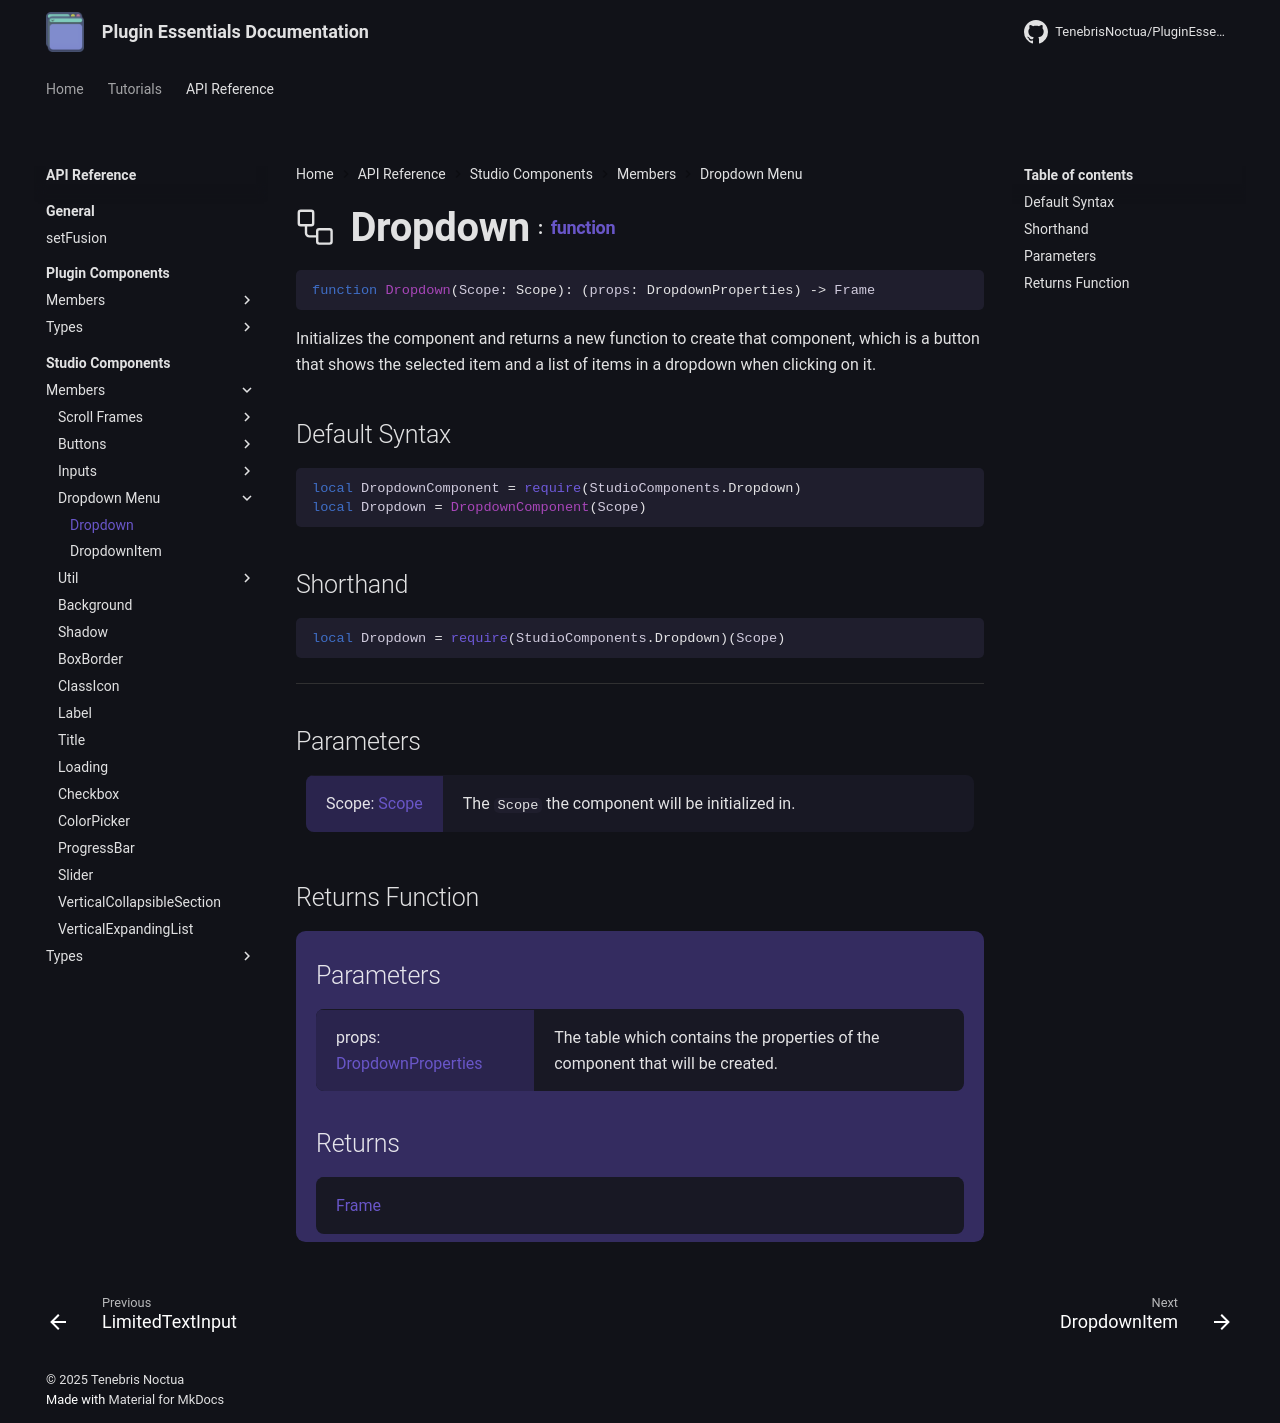

repository: TenebrisNoctua/PluginEssentials · page: api-reference/studio-components/members/dropdown/Dropdown/index.html · generator: mkdocs

<h1 class="api-header" markdown>
    <span class="api-icon" markdown>:octicons-workflow-24:</span>
    <span class="api-title">Dropdown</span>
    <span class="api-type">:</span><a href="https://create.roblox.com/docs/luau/functions" class="api-type">function</a>
</h1>

```lua
function Dropdown(Scope: Scope): (props: DropdownProperties) -> Frame
```
Initializes the component and returns a new function to create that component, which is a button that shows the selected item and a list of items in a dropdown when clicking on it.

## Default Syntax

```lua
local DropdownComponent = require(StudioComponents.Dropdown)
local Dropdown = DropdownComponent(Scope)
```

## Shorthand

```lua
local Dropdown = require(StudioComponents.Dropdown)(Scope)
```

-----

## Parameters
<span markdown>
    <div class="md-typeset__table">
        <table>
            <tbody>
                <tr>
                    <td class="api-param-highlight">Scope: <a href="">Scope</a></td>
                    <td>The <code>Scope</code> the component will be initialized in.</td>
                </tr>
            </tbody>
        </table>
    </div>
</span>

## Returns Function
<span markdown>
    <div class="md-typeset__table" id="api-returns-function-table">
        <h2 style="margin: 1.1em 0 .64em">Parameters</h2>
        <table>
            <tbody>
                <tr>
                    <td class="api-param-highlight">props: <a href="../../../types/dropdown/Dropdown">DropdownProperties</a></td>
                    <td>The table which contains the properties of the component that will be created.</td>
                </tr>
            </tbody>
        </table>
        <h2 style="margin: 1.1em 0 .64em">Returns</h2>
        <table>
            <tbody>
                <tr>
                    <td class="api-return-box"><a href="https://create.roblox.com/docs/reference/engine/classes/Frame">Frame</a></td>
                </tr>
            </tbody>
        </table>
    </div>
</div>
